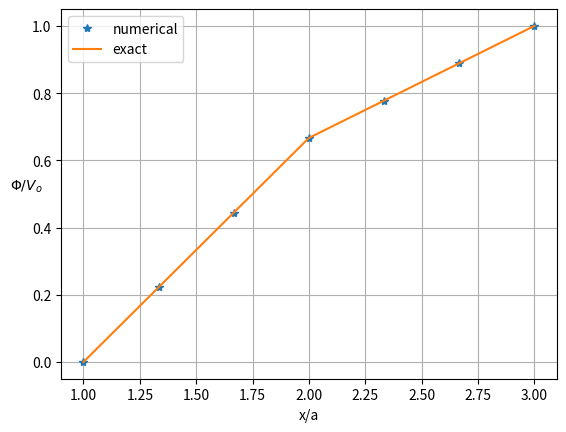

Source code (Python):
# Same as midterm0_a.py but equation for continuity of D at mid-point
# to allow permittivity to differ between [a,2a] and [2a,3a].

Nit = 200
n   = 7
h   = 2/(n-1);
im  = (n-1)/2
er  = 2;
s   = 0; # s = 0 => cartesian; s = 1 => spherical;

# If True, numerical potential is initialized with exact potential.
exact_initial = False 

r = []
psi = []
psi_new = []
for i in range(0, n):
  r.append(1 + i*h)
  psi.append(0.5)
  psi_new.append(0.0)

psi[0] = 0
psi[n-1] = 1
psi_new[0] = 0
psi_new[n-1] = 1

def exact(r):
  psi = []
  for i in range(0, len(r)):
    psi.append(0)
    if s == 0:
      # Cartesian
      x = (r[i]-1)
      if i <= im:
        psi[i] = x/(1+1/er)
      else:
        psi[i] = (1-1/er)/(1+1/er) + x*(1/er)/(1+1/er)
    else:
      # Spherical
      psi[i] = (3/2)*(1-1/r[i])
  return psi

def printpsi(psi, k):
  if k >= 0:
    print("{0:3d} ".format(k), end='')
  else:
    # Exact solution is indicated with k = -1.
    print("    ".format(k), end='')
  for i in range(len(psi)):
    print("{1:5.3f} ".format(k, psi[i]), end='')
  print("")  

#psi = exact(r)
printpsi(psi, 0)

for k in range(Nit):
  for i in range(1, len(r) - 1):
    if i == im:
      psi_new[i] = (er*psi[i+1] + psi[i-1])/(1 + er)
    else:
      psi_new[i] = 0.5*psi[i+1]*(1 + s*h/r[i]) + 0.5*psi[i-1]*(1 - s*h/r[i])

  for i in range(1, len(r) - 1):
    psi[i] = psi_new[i]
    psi_new[i] = 0.

  printpsi(psi, k+1)

print("")
psi_ex = exact(r)
#printpsi(psi_ex, -1)

if True:
  from matplotlib import pyplot as plt
  plt.plot(r, psi, '*', label='numerical')
  plt.plot(r, psi_ex, '-', label='exact')
  plt.legend()
  plt.ylabel('$\\Phi/V_o$', rotation=0)
  if s == 0:
    plt.xlabel('x/a')
  else:
    plt.xlabel('r/a')
  plt.grid()
  plt.show()


